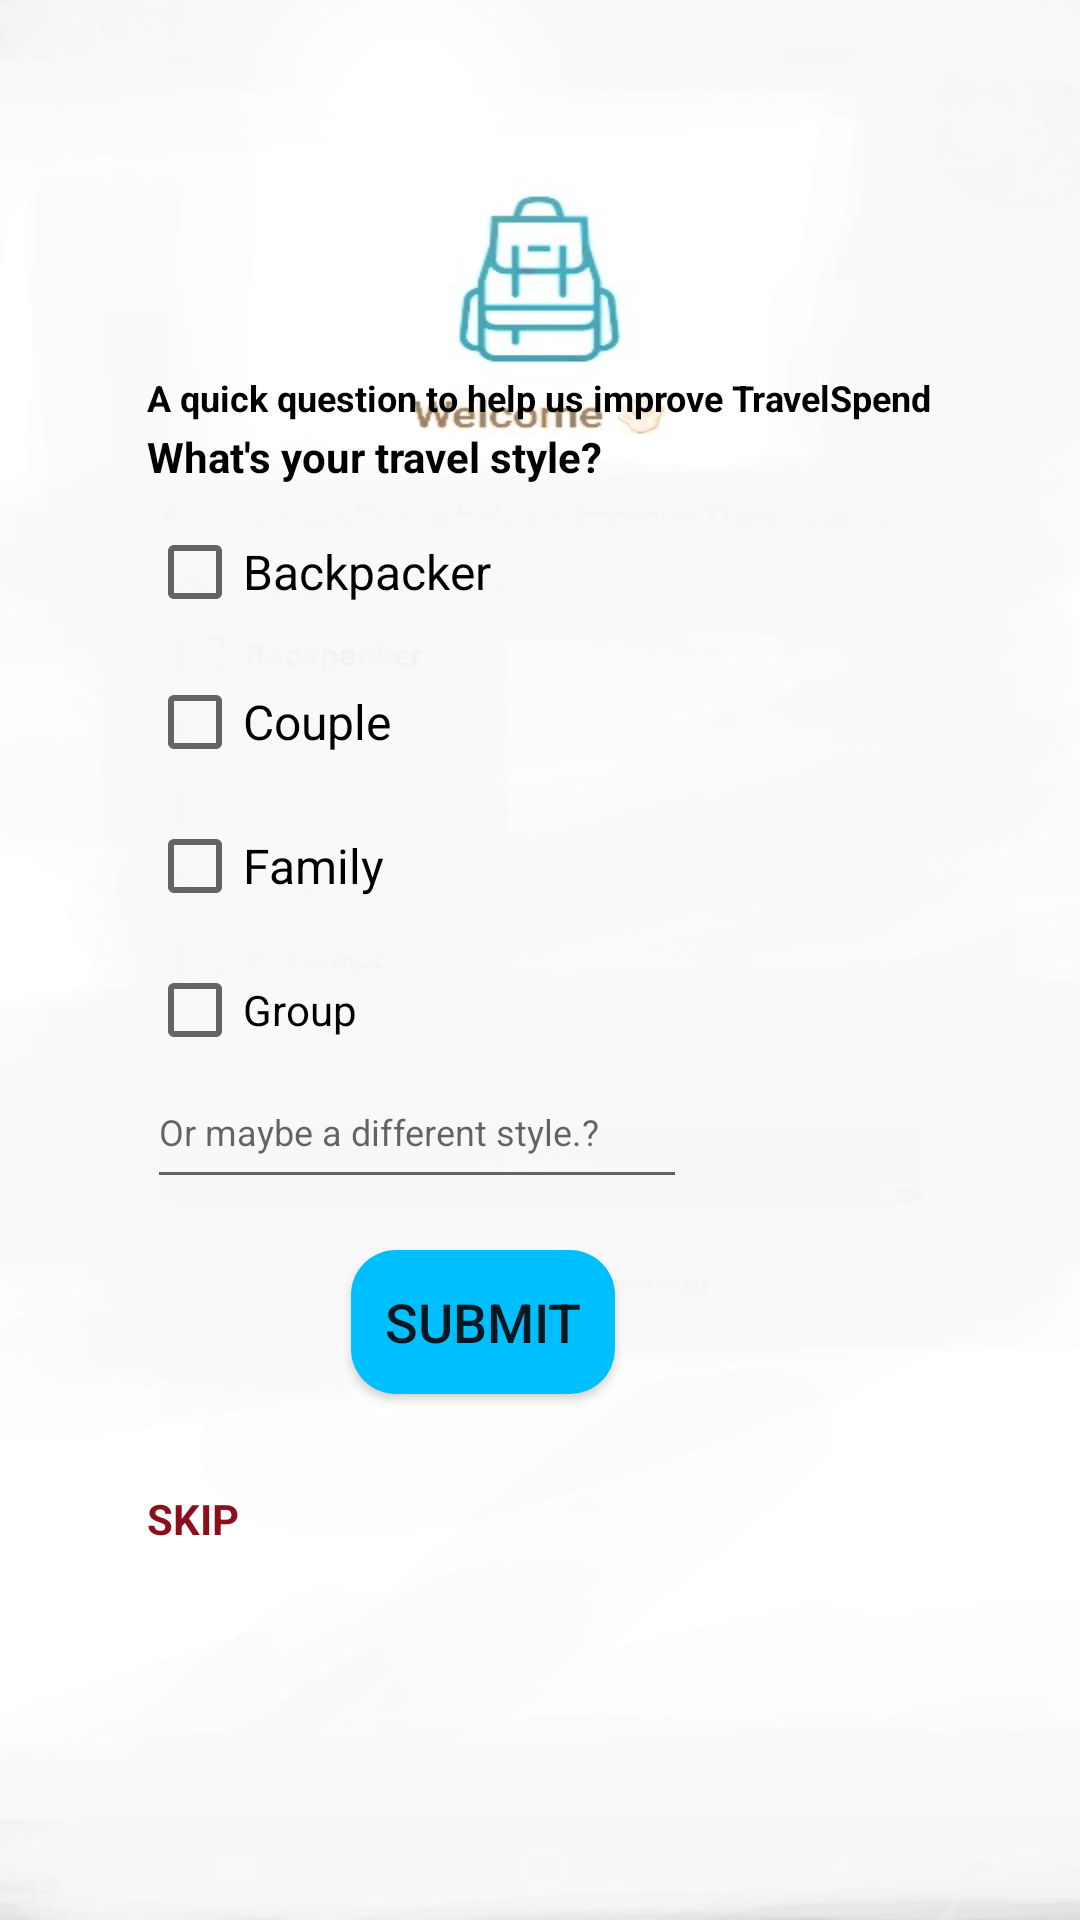

This screen was rendered from an Android layout file. Write that file and the resources it references.
<!-- AndroidManifest.xml: application theme AppTheme -->
<!-- res/layout/activity_sign_up.xml -->
<?xml version="1.0" encoding="utf-8"?>
<RelativeLayout xmlns:android="http://schemas.android.com/apk/res/android"
    xmlns:tools="http://schemas.android.com/tools"
    android:layout_width="match_parent"
    android:layout_height="match_parent"
    xmlns:app="http://schemas.android.com/apk/res-auto"
    android:background="@drawable/sac3"
    android:gravity="center">

    <TextView
        android:id="@+id/question_textview"
        android:layout_width="wrap_content"
        android:layout_height="wrap_content"
        android:layout_above="@+id/subquestion_textview"
        android:layout_marginBottom="1dp"
        android:text="@string/quick"
        android:textColor="#000000"
        android:textSize="12sp"
        android:textStyle="bold" />

    <TextView
        android:id="@+id/subquestion_textview"
        android:layout_width="wrap_content"
        android:layout_height="wrap_content"
        android:layout_above="@+id/checklist_layout"
        android:layout_marginTop="1dp"
        android:layout_marginBottom="5dp"
        android:text="@string/what_s_your_travel_style"
        android:textColor="#000000"
        android:textSize="14sp"
        android:textStyle="bold"/>

    <LinearLayout
        android:id="@+id/checklist_layout"
        android:layout_width="wrap_content"
        android:layout_height="185dp"

        android:layout_marginBottom="30dp"
        android:orientation="vertical"
        tools:ignore="UnknownId">

        <CheckBox
            android:id="@+id/backpacker_checkbox"
            android:layout_width="wrap_content"
            android:layout_height="48dp"
            android:minHeight="48dp"
            android:text="@string/backpacker2"
            android:textColor="#000000"
            android:textSize="16sp" />

        <CheckBox
            android:id="@+id/couple_checkbox"
            android:layout_width="wrap_content"
            android:layout_height="48dp"
            android:layout_marginTop="2dp"
            android:minHeight="48dp"
            android:text="@string/couple2"
            android:textColor="#000000"
            android:textSize="16sp" />

        <CheckBox
            android:id="@+id/family_checkbox"
            android:layout_width="wrap_content"
            android:layout_height="48dp"
            android:minHeight="48dp"
            android:text="@string/family2"
            android:textColor="#000000"
            android:textSize="16sp" />

        <CheckBox
            android:id="@+id/group_checkbox"
            android:layout_width="wrap_content"
            android:layout_height="48dp"
            android:minHeight="48dp"
            android:text="@string/group2"
            android:textColor="#000000"
            android:textSize="14sp"
            tools:ignore="TouchTargetSizeCheck,VisualLintBounds" />

        <CheckBox
            android:id="@+id/business_checkbox"
            android:layout_width="wrap_content"
            android:layout_height="wrap_content"
            android:minHeight="48dp"
            android:text="@string/business2"
            tools:ignore="VisualLintBounds" />

    </LinearLayout>

    <Button
        android:id="@+id/submit_button"
        android:layout_width="wrap_content"
        android:layout_height="wrap_content"
        android:layout_gravity="center_horizontal"
        android:layout_marginStart="68dp"
        android:layout_marginTop="250dp"
        android:layout_marginEnd="25dp"
        android:background="@drawable/rounded_background_button"
        android:text="@string/submit2"

        android:textSize="18sp" />

    <EditText
        android:id="@+id/email_edit_text"
        android:layout_width="180dp"
        android:layout_height="48dp"
        android:layout_marginTop="185dp"
        android:hint="@string/or_maybe_a_different_style2"
        android:minHeight="48dp"
        android:textSize="12sp"
        tools:ignore="TextFields,TextSizeCheck"
        android:autofillHints="
       " />


    <TextView
        android:id="@+id/skipTv"
        android:layout_width="wrap_content"
        android:layout_height="wrap_content"
        android:layout_marginTop="330dp"
        android:text="@string/skip"
        android:textColor="@color/red"
        android:gravity="center"

        android:textStyle="bold" />


</RelativeLayout>
<!-- resources referenced by this layout -->
<resources>
  <color name="red">#8B101C</color>
  <!-- drawable rounded_background_button (drawable) -->
  <?xml version="1.0" encoding="utf-8"?>
  <shape xmlns:android="http://schemas.android.com/apk/res/android">
  
     <solid android:color="@color/sky_blue"/>
      <corners android:radius="15dp" />
  
  </shape>
  <!-- drawable sac3: jpg bitmap (drawable, 17246 bytes) -->
  <string name="backpacker2">Backpacker</string>
  <string name="business2">Business</string>
  <string name="couple2">Couple</string>
  <string name="family2">Family</string>
  <string name="group2">Group</string>
  <string name="or_maybe_a_different_style2">Or maybe a different style.?</string>
  <string name="quick">A quick question to help us improve TravelSpend</string>
  <string name="skip">SKIP</string>
  <string name="submit2">Submit</string>
  <string name="what_s_your_travel_style">What\'s your travel style?</string>
  <style name="AppTheme" parent="Theme.AppCompat.Light.NoActionBar" tools:ignore="DuplicateDefinition">
              
              <item name="colorPrimary">#3F51B5</item>
              <item name="colorPrimaryDark">#303F9F</item>
              <item name="colorAccent">#FF4081</item>
          </style>
  <color name="sky_blue">#00BFFF</color>
</resources>
